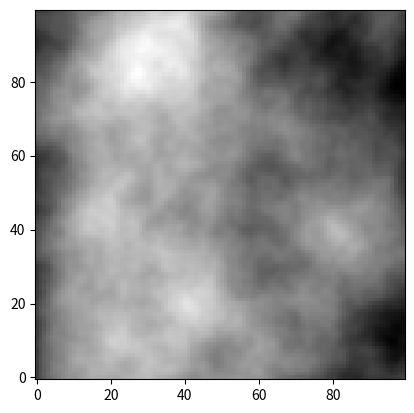

This chart was generated by the following Python code:
import numpy as np
import random
import datetime


class Perlin:
    def __init__(self, w, h):
        self.width = w
        self.height = h
        self.initialSetSeed = 123456 # it is just to show function do not use it
        random.seed(self.initialSetSeed)
        self.permutationTable = [random.randint(0, 255) for i in range(1024)]


    def _GetRandGradientVector(self, x, y): # gives gradient vector using prime numbers
        v = ((x * 1836311903) ^ (y * 2971215073) + 4807526976) & 1023
        v = self.permutationTable[v]&3
        vectors = {0 : [1, 0], 1 : [-1, 0], 2 : [0, 1], 3 : [0, -1]}
        return vectors[v]
    

    def _NewPermutationTable(self): # gives new permutation table for multiParameterNoise, so that each noise could get new table
        self.permutationTable = [random.randint(0, 255) for i in range(1024)]
        

    @staticmethod
    def _GetSeed(): # generates seed using time (it was the most convinient)
        t = datetime.datetime.now()
        return int(t.strftime("%Y%m%d%H%M%S%f"))


    @staticmethod
    def _Lerp(a, b, t): # for linear interpolation using quintic parameter "t"
        return a * (1 - t) + b * t


    @staticmethod
    def _DotProd(a, b): # to calculate dot product of vectors
        return a[0] * b[0] + a[1] * b[1]


    @staticmethod
    def _QuinticCurve(t): # changing "t" along Quintic Curve 
        return t * t * t * (t * (t * 6 - 15) + 10)
    
    
    def Noise(self, x, y):
        # coordinates of top left of square
        left = int(x / self.width)
        top  = int(y / self.height)
        # local coordinates inside square
        localCordinateX = x/self.width - left
        localCordinateY = y/self.height - top
        # getting gradient vectors for all vertice of square
        topLeftGradient     = self._GetRandGradientVector(left,   top)
        topRightGradient    = self._GetRandGradientVector(left+1, top)
        bottomLeftGradient  = self._GetRandGradientVector(left,   top+1)
        bottomRightGradient = self._GetRandGradientVector(left+1, top+1)
        # vectors from vertice to point inside square 
        distanceToTopLeft     = [localCordinateX,   localCordinateY]
        distanceToTopRight    = [localCordinateX-1, localCordinateY]
        distanceToBottomLeft  = [localCordinateX,   localCordinateY-1]
        distanceToBottomRight = [localCordinateX-1, localCordinateY-1]
        
        # calculating dot product to interpolate between

        #       tx1--tx2
        #        |    |
        #       bx1--bx2   

        tx1 = self._DotProd(distanceToTopLeft,     topLeftGradient)
        tx2 = self._DotProd(distanceToTopRight,    topRightGradient)
        bx1 = self._DotProd(distanceToBottomLeft,  bottomLeftGradient)
        bx2 = self._DotProd(distanceToBottomRight, bottomRightGradient)

        # making interpolation parameters non-linear
        localCordinateX = self._QuinticCurve(localCordinateX)
        localCordinateY = self._QuinticCurve(localCordinateY)

        # interpolation
        tx = self._Lerp(tx1, tx2, localCordinateX)
        bx = self._Lerp(bx1, bx2, localCordinateX)
        tb = self._Lerp(tx,  bx,  localCordinateY) # actual result of interpolation

        return tb
    

    def multioctaveNoise(self, x, y, octaves, persistence=0.5, amplitude = 1):
        max, result = 0, 0

        while octaves > 0:
            max += amplitude
            result += self.Noise(x, y) * amplitude
            amplitude *= persistence
            x *= 2
            y *= 2
            octaves -= 1

        return result / max
    

    def multiParameterNoise(self, parameters):
        noise_values = np.zeros((self.height, self.width))

        for config in parameters:
            if "octaves" not in config:
                config["octaves"] = 6
            if "persistence" not in config:
                config["persistence"] = 0.5
            if "amplitude" not in config:
                config["amplitude"] = 1
            if "seed" not in config:
                config["seed"] = self._GetSeed()

            random.seed(config["seed"])
            octaves     = config["octaves"]
            amplitude   = config["persistence"]
            persistence = config["amplitude"]

            for i in range(self.height):
                for j in range(self.width):
                    noise_values[i][j] += (self.multioctaveNoise(j, i, octaves, persistence, amplitude))

            self._NewPermutationTable() # each new noise can get new table
        return noise_values





    


if __name__ == "__main__":
    import matplotlib.pyplot as plt

    parameters = [
        {"octaves" : 24, "persistence" : 0.9, "amplitude" : 1,},
        {"octaves" : 18, "persistence" : 0.7, "amplitude" : 1,},
        {"octaves" : 12, "persistence" : 0.5, "amplitude" : 1,},
        {"octaves" : 10, "persistence" : 0.4, "amplitude" : 1,},
        {"octaves" :  6, "persistence" : 0.3, "amplitude" : 1,},
    ]


    size_x, size_y = 100, 100 # it will calculate too long better use 100, 100 (1 min : 29 sec for multiParameterNoise)

    # noise_values = Perlin(size_x, size_y).multiParameterNoise(parameters)

    noise = Perlin(size_x, size_y)
    noise_values = np.zeros((size_y, size_x))
    for i in range(size_y):
        for j in range(size_x):
            noise_values[i][j] = noise.multioctaveNoise(i, j, 6)

    # Plot the noise values
    plt.imshow(noise_values, cmap='gray', origin = "lower")
    plt.show()